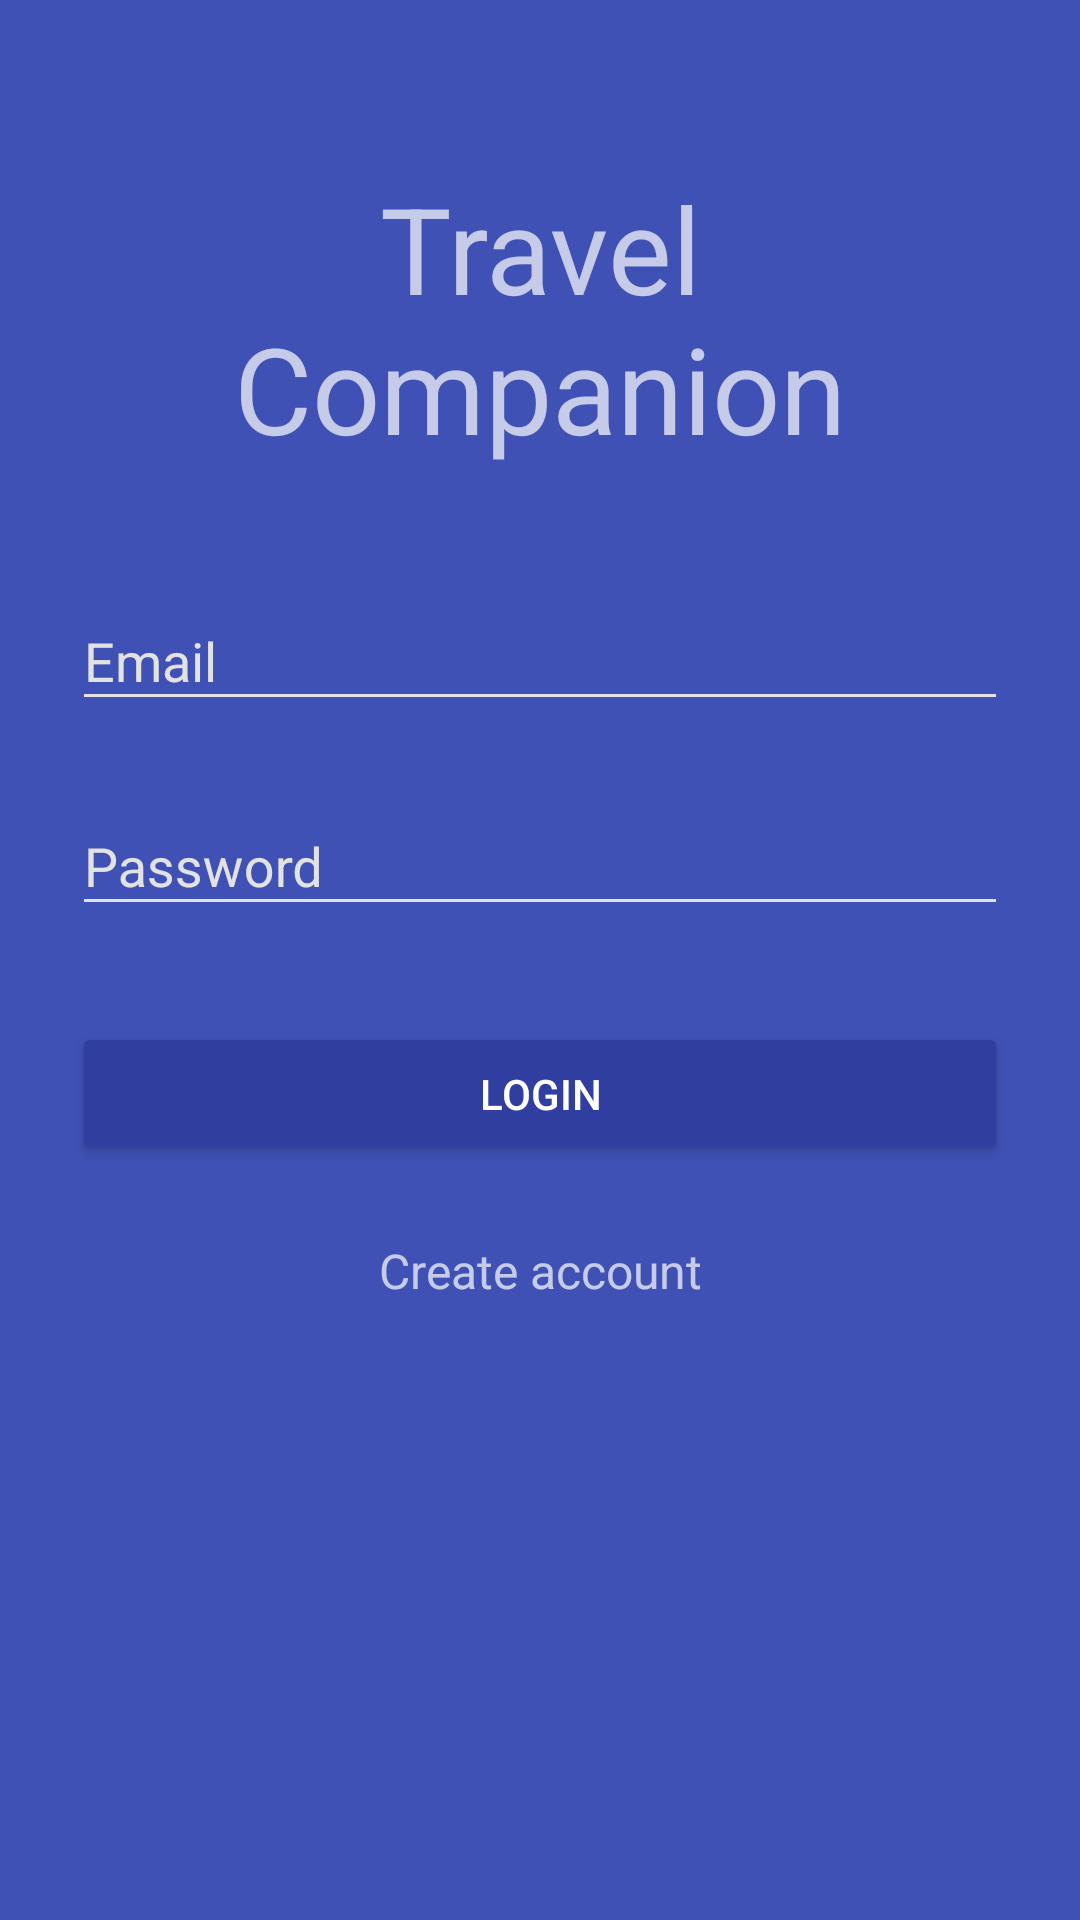

Produce the Android XML layout that renders to this screen, including the resource entries it uses.
<!-- AndroidManifest.xml: application theme AppDefault -->
<!-- res/layout/activity_login.xml -->
<?xml version="1.0" encoding="utf-8"?>
<android.support.v4.widget.DrawerLayout
    xmlns:android="http://schemas.android.com/apk/res/android"
    xmlns:tools="http://schemas.android.com/tools"
    android:layout_width="match_parent"
    android:layout_height="match_parent"
    tools:context="com.kulpin.project.travelcompanion.LoginActivity"
    android:theme="@style/AppTheme.Dark"
    android:background="@color/colorPrimary"
    android:fitsSystemWindows="true">

    <LinearLayout
        android:layout_width="match_parent"
        android:layout_height="match_parent"
        android:orientation="vertical"
        android:paddingTop="56dp"
        android:paddingLeft="24dp"
        android:paddingRight="24dp"
        >

        <TextView
            android:layout_width="match_parent"
            android:layout_height="wrap_content"
            android:layout_marginBottom="24dp"
            android:text="Travel Companion"
            android:gravity="center"
            android:textSize="40dip"/>

        <android.support.design.widget.TextInputLayout
            android:layout_width="match_parent"
            android:layout_height="wrap_content"
            android:layout_marginTop="8dp"
            android:layout_marginBottom="8dp">
            <EditText android:id="@+id/input_email"
                android:layout_width="match_parent"
                android:layout_height="wrap_content"
                android:inputType="textEmailAddress"
                android:hint="@string/login_hint_email" />
        </android.support.design.widget.TextInputLayout>

        <android.support.design.widget.TextInputLayout
            android:layout_width="match_parent"
            android:layout_height="wrap_content"
            android:layout_marginTop="8dp"
            android:layout_marginBottom="8dp">
            <EditText android:id="@+id/input_password"
                android:layout_width="match_parent"
                android:layout_height="wrap_content"
                android:inputType="textPassword"
                android:hint="@string/login_hint_password"/>
        </android.support.design.widget.TextInputLayout>

        <android.support.v7.widget.AppCompatButton
            android:id="@+id/button_login"
            android:layout_width="match_parent"
            android:layout_height="wrap_content"
            android:layout_marginTop="24dp"
            android:layout_marginBottom="24dp"
            android:padding="12dp"
            android:text="@string/login"/>

        <TextView
            android:id="@+id/link_signup"
            android:layout_width="match_parent"
            android:layout_height="wrap_content"
            android:layout_marginBottom="24dp"
            android:text="@string/login_create_account"
            android:gravity="center"
            android:textSize="16dip"/>

    </LinearLayout>

</android.support.v4.widget.DrawerLayout>
<!-- resources referenced by this layout -->
<resources>
  <color name="colorPrimary">#3F51B5</color>
  <string name="login">LOGIN</string>
  <string name="login_create_account">Create account</string>
  <string name="login_hint_email">Email</string>
  <string name="login_hint_password">Password</string>
  <style name="AppTheme.Dark" parent="Theme.AppCompat.NoActionBar">
          <item name="colorPrimary">@color/colorPrimary</item>
          <item name="colorPrimaryDark">@color/colorPrimaryDark</item>
          <item name="colorAccent">@color/colorAccent</item>
  
          <item name="colorControlNormal">@color/mainBackground</item>
          <item name="colorControlActivated">@color/colorWhite</item>
          <item name="colorControlHighlight">@color/colorWhite</item>
          <item name="android:textColorHint">@color/mainBackground</item>
  
          <item name="colorButtonNormal">@color/colorPrimaryDark</item>
      </style>
  <style name="AppDefault" parent="AppTheme">
          <item name="colorPrimary">@color/colorPrimary</item>
          <item name="colorPrimaryDark">@color/colorPrimaryDark</item>
          <item name="colorAccent">@color/colorAccent</item>
          
      </style>
  <color name="colorPrimaryDark">#303F9F</color>
  <color name="colorAccent">#5a7ea1</color>
  <color name="mainBackground">#e2e2e2</color>
  <style name="AppTheme" parent="Theme.AppCompat.Light.NoActionBar" />
</resources>
